Labelled photos from "AMDNet23 Dataset", an image-classification folder in Melanie823/DeepLearning. The possible labels are: amd, diabetes.

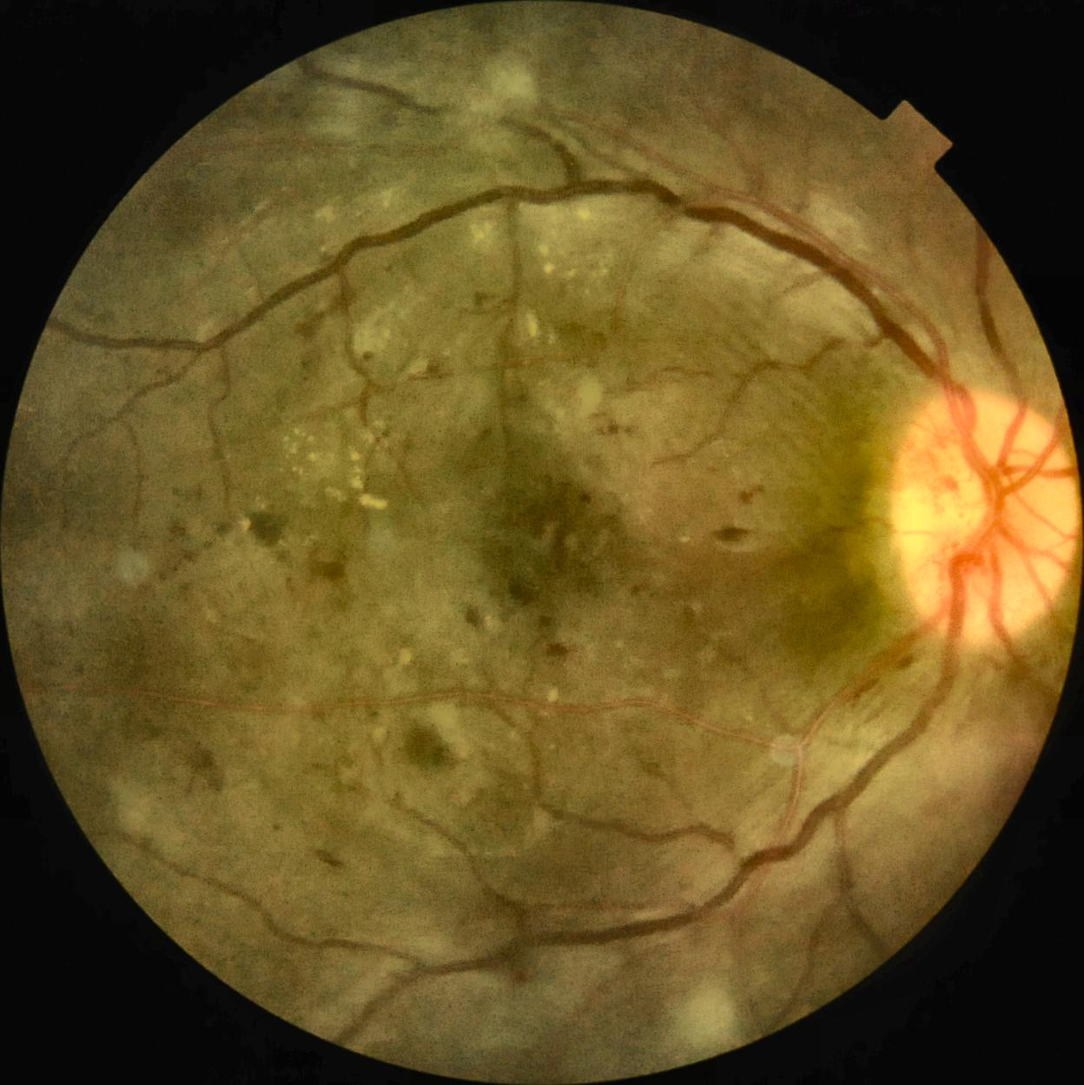
Label: diabetes

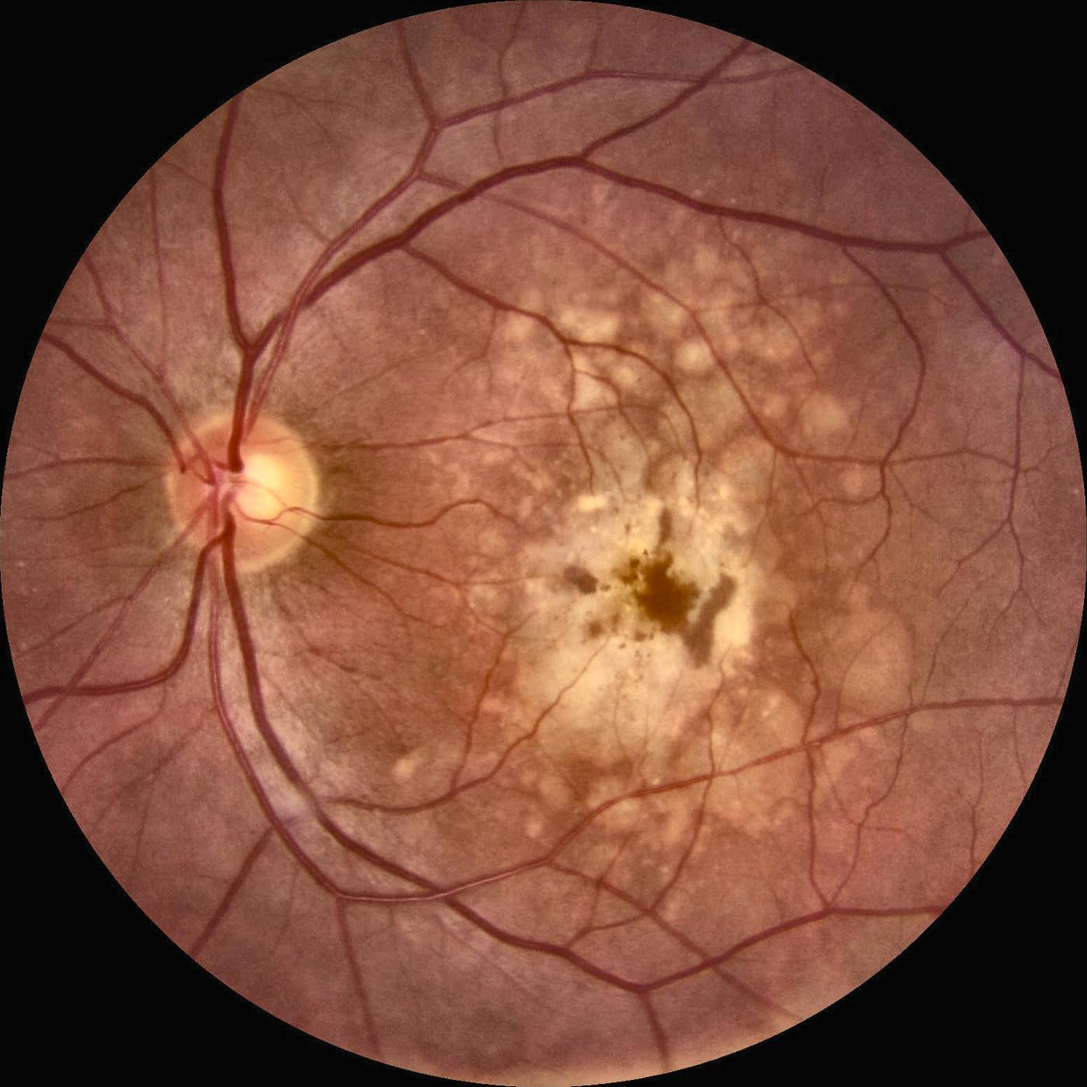
Label: amd

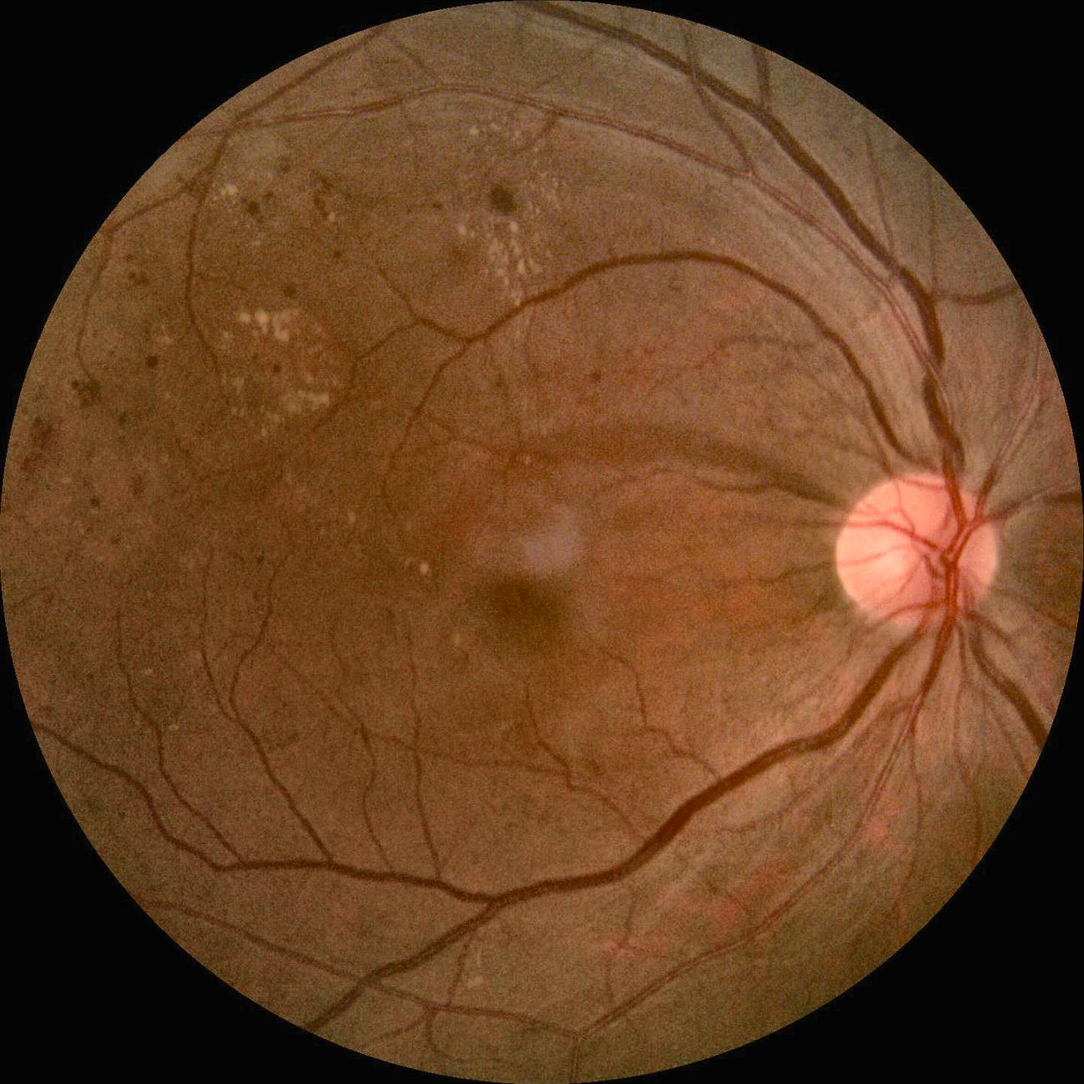
Label: diabetes

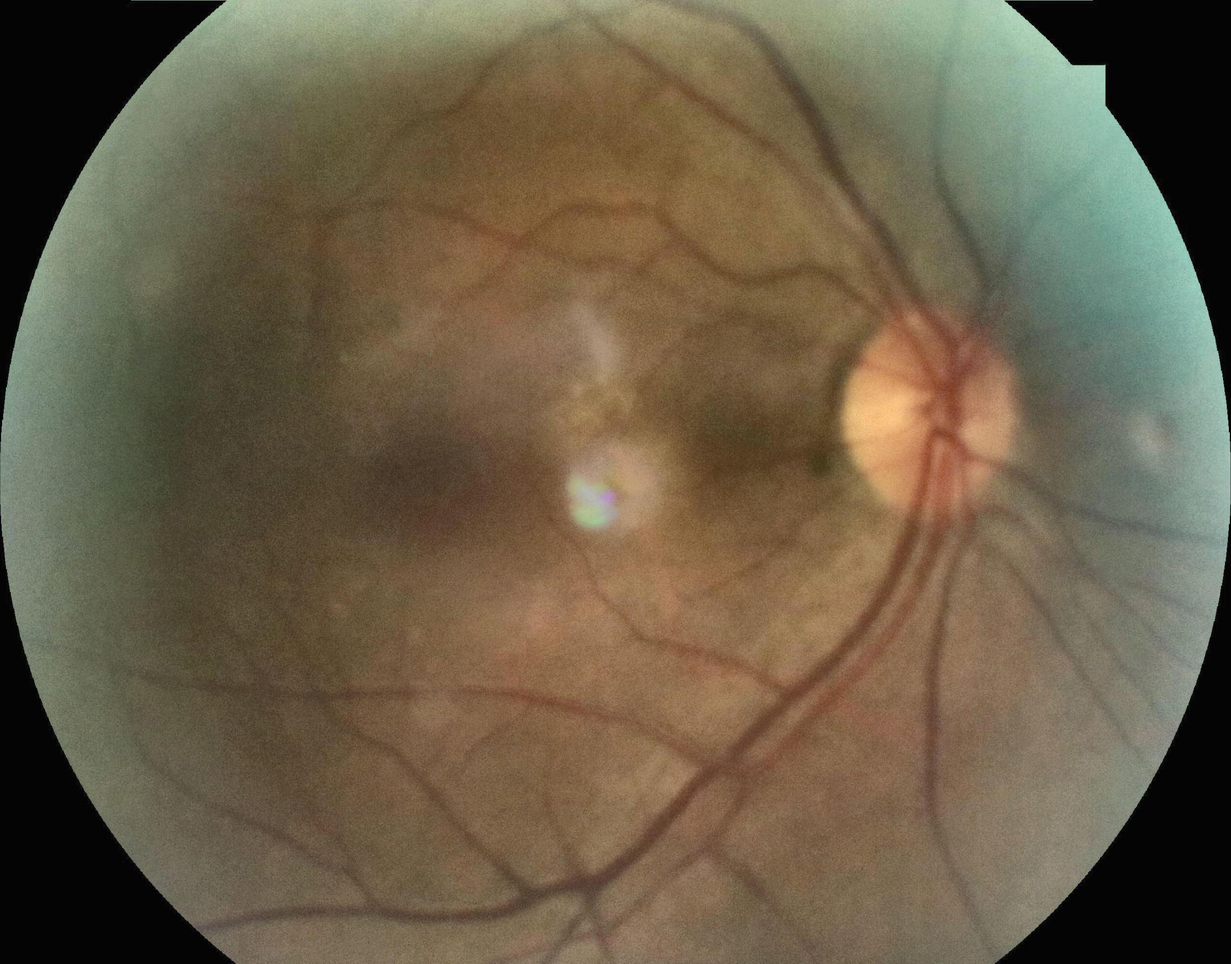
Label: amd

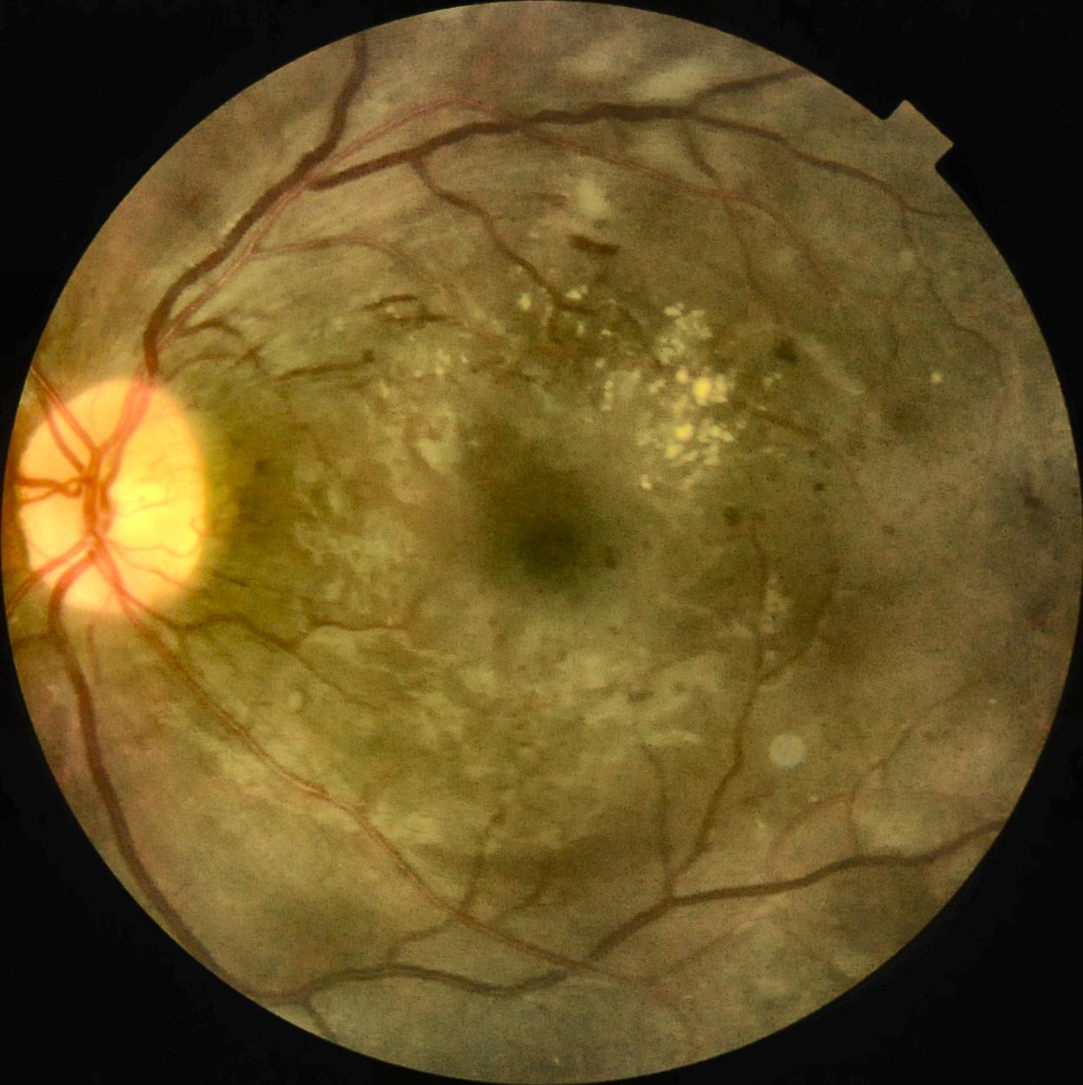
Label: diabetes

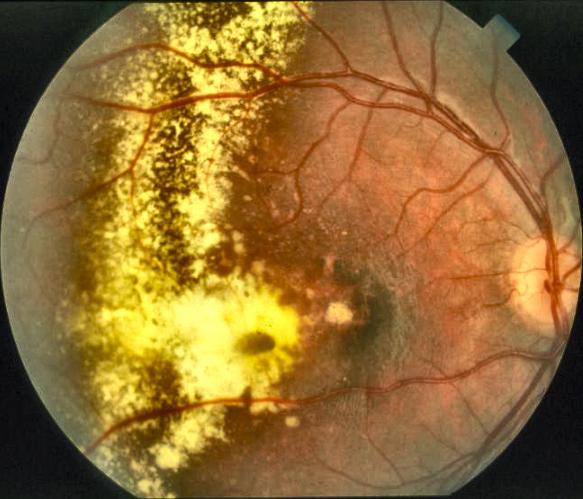
Label: amd
